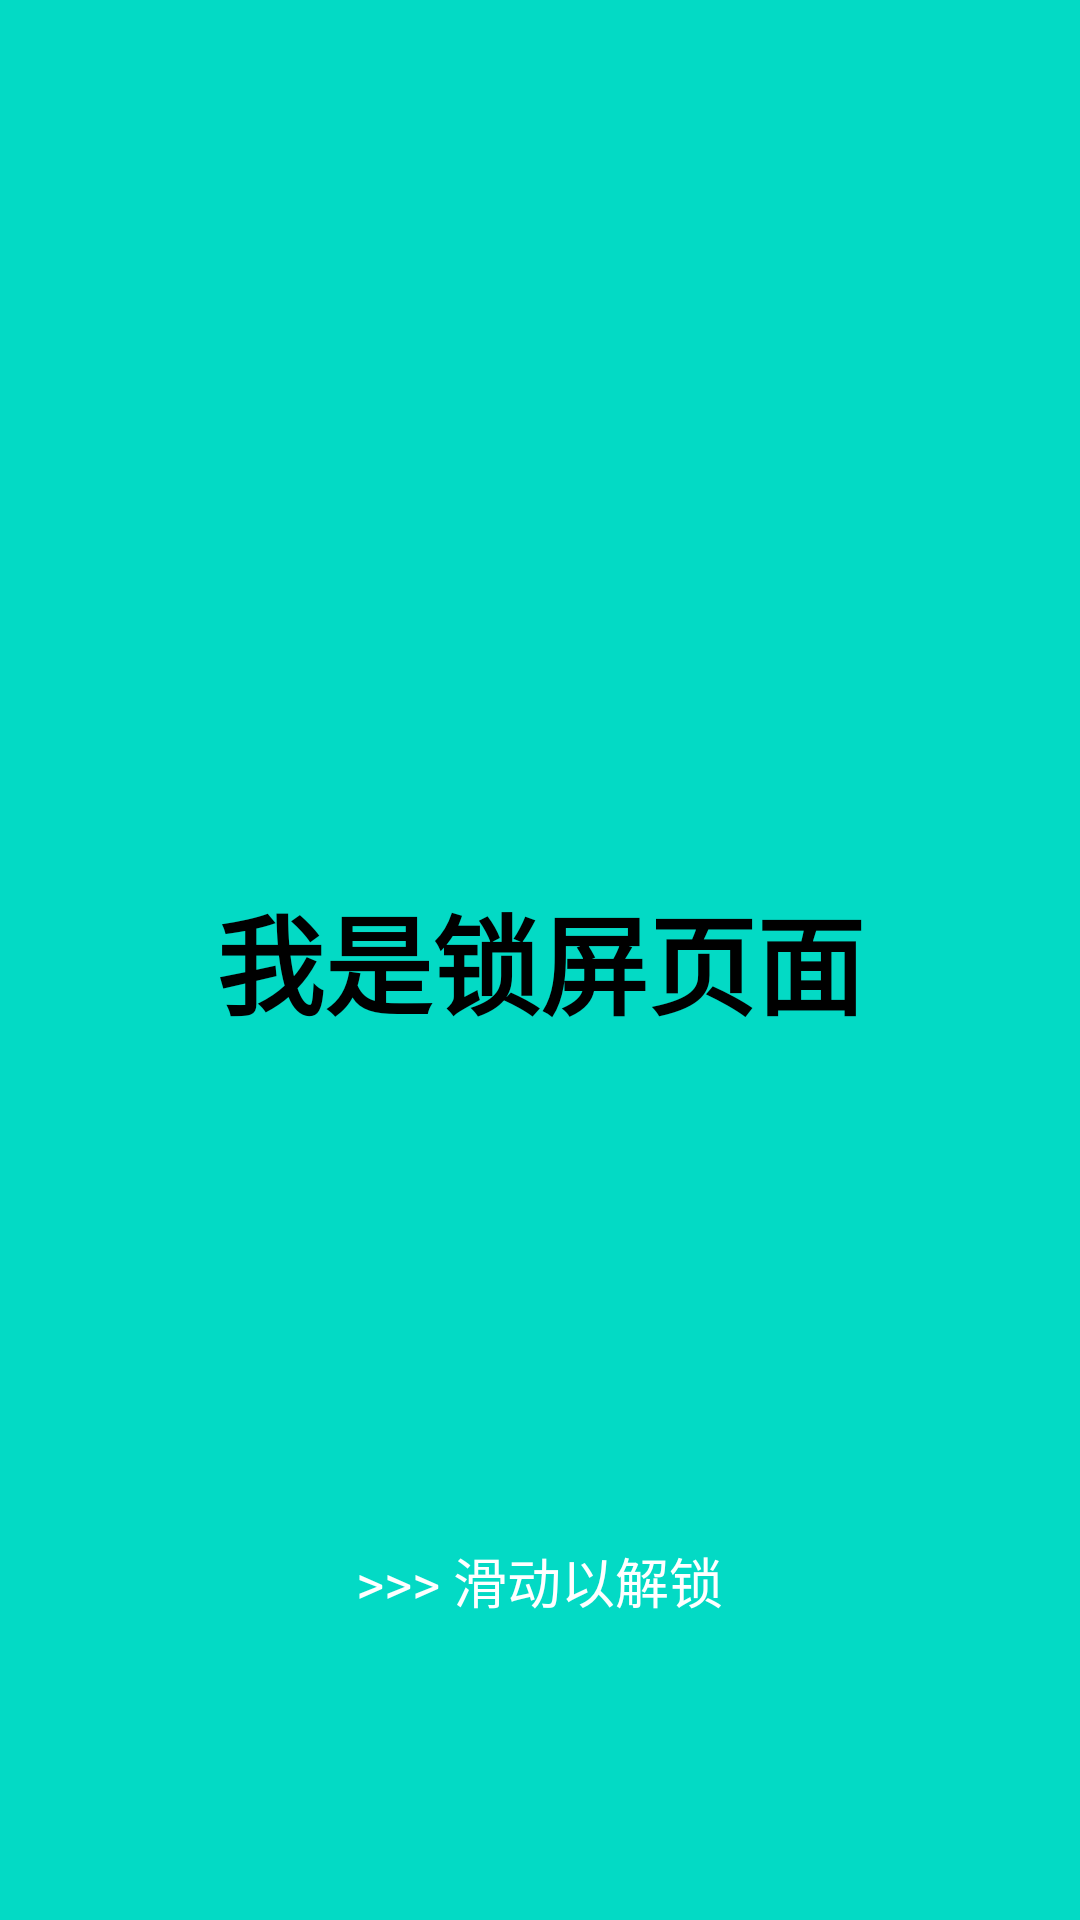

Produce the Android XML layout that renders to this screen, including the resource entries it uses.
<!-- AndroidManifest.xml: activity theme LockScreenStyle -->
<!-- res/layout/activity_lock_screen.xml -->
<?xml version="1.0" encoding="utf-8"?>
<RelativeLayout xmlns:android="http://schemas.android.com/apk/res/android"
    xmlns:app="http://schemas.android.com/apk/res-auto"
    xmlns:tools="http://schemas.android.com/tools"
    android:layout_width="match_parent"
    android:layout_height="match_parent"
    android:background="@color/colorAccent"
    tools:context=".LockScreenActivity">

    <TextView
        android:layout_width="wrap_content"
        android:layout_height="wrap_content"
        android:layout_centerInParent="true"
        android:text="我是锁屏页面"
        android:textColor="#000"
        android:textSize="36sp"
        android:textStyle="bold" />


    <TextView
        android:layout_width="wrap_content"
        android:layout_height="wrap_content"
        android:layout_alignParentBottom="true"
        android:layout_centerHorizontal="true"
        android:layout_marginBottom="100dp"
        android:text=">>> 滑动以解锁"
        android:textColor="#FFF"
        android:textSize="18sp" />
</RelativeLayout>
<!-- resources referenced by this layout -->
<resources>
  <style name="LockScreenStyle" parent="AppTheme">
          <item name="android:windowFullscreen">true</item>
          <item name="android:windowNoTitle">true</item>
          <item name="android:windowActionBar">false</item>
          <item name="android:windowContentOverlay">@null</item>
          <item name="android:windowIsTranslucent">true</item>
          <item name="android:windowBackground">@android:color/transparent</item>
          <item name="android:colorBackgroundCacheHint">@null</item>
          <item name="android:backgroundDimEnabled">false</item>
          <item name="android:windowAnimationStyle">@null</item>
          <item name="android:windowTranslucentStatus" tools:targetApi="kitkat">true</item>
      </style>
  <style name="AppTheme" parent="Theme.AppCompat.Light.NoActionBar">
          
          <item name="colorPrimary">@color/colorPrimary</item>
          <item name="colorPrimaryDark">@color/colorPrimaryDark</item>
          <item name="colorAccent">@color/colorAccent</item>
      </style>
  <!-- not gathered from this repository: default colours our renderer supplied (Android Studio template values) -->
  <color name="colorPrimary">#FF6200EE</color>
  <color name="colorPrimaryDark">#FF3700B3</color>
  <color name="colorAccent">#FF03DAC5</color>
</resources>
